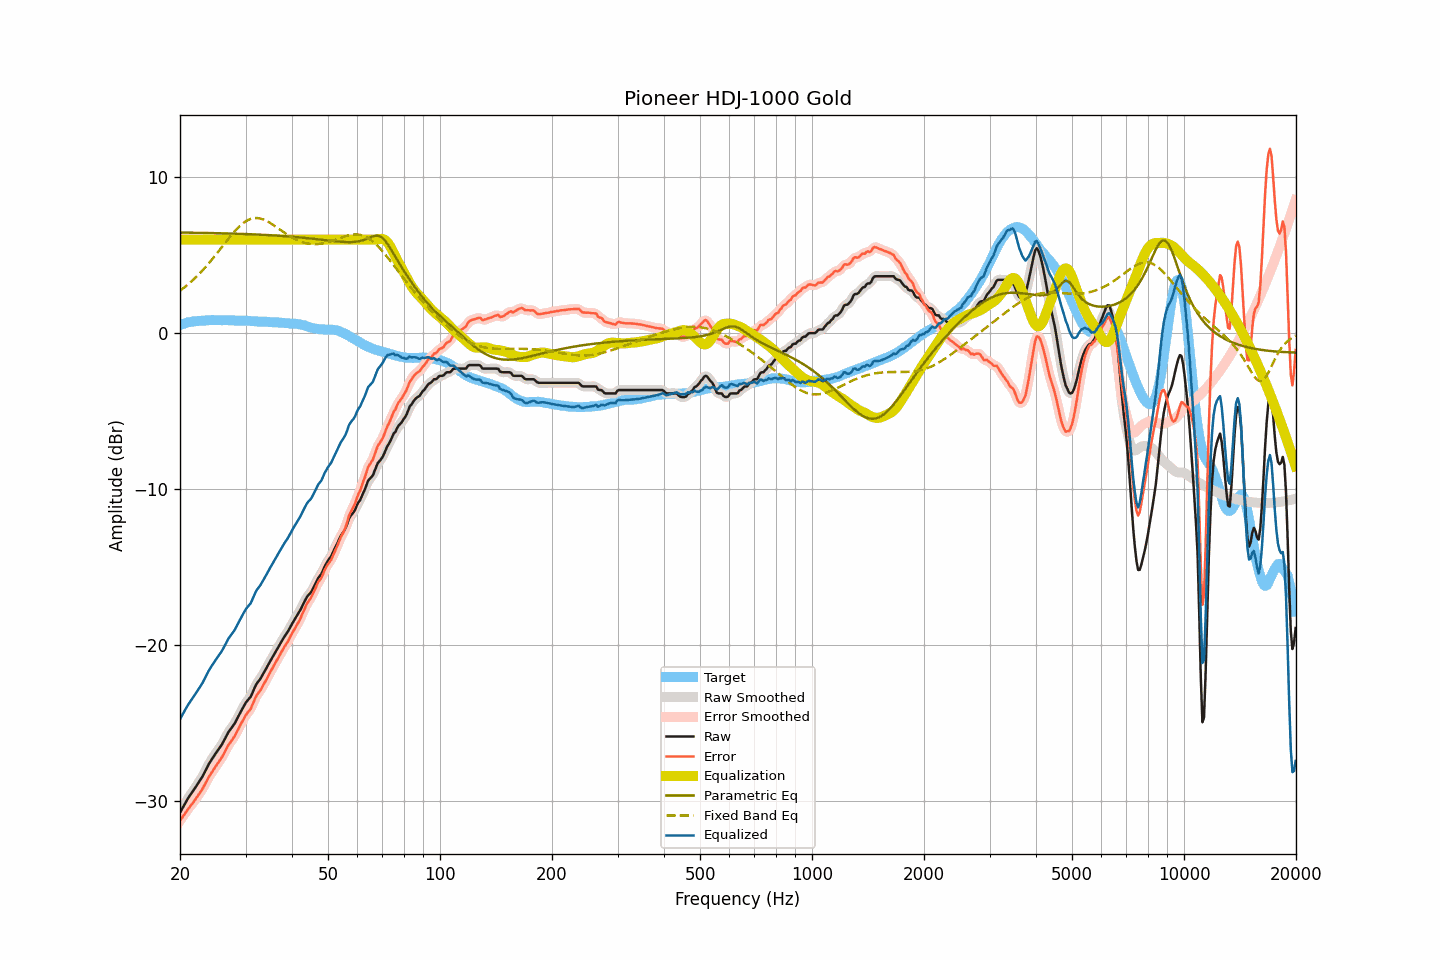

Values plotted in this chart, from the file beside it:
frequency, raw, smoothed, error, error_smoothed, equalization, parametric_eq, fixed_band_eq, equalized_raw, equalized_smoothed, target
20.00, -30.77, -30.77, -31.29, -31.29, 6.00, 6.45, 2.72, -24.77, -24.77, 0.52
20.20, -30.58, -30.58, -31.14, -31.14, 6.00, 6.45, 2.80, -24.58, -24.58, 0.56
20.40, -30.40, -30.39, -30.99, -30.98, 6.00, 6.45, 2.88, -24.40, -24.39, 0.59
20.61, -30.21, -30.21, -30.83, -30.83, 6.00, 6.45, 2.96, -24.21, -24.21, 0.62
20.81, -30.03, -30.03, -30.69, -30.69, 6.00, 6.45, 3.04, -24.03, -24.03, 0.66
21.02, -29.85, -29.86, -30.55, -30.54, 6.00, 6.45, 3.13, -23.85, -23.86, 0.70
21.23, -29.70, -29.70, -30.41, -30.41, 6.00, 6.44, 3.22, -23.70, -23.70, 0.71
21.44, -29.55, -29.55, -30.27, -30.28, 6.00, 6.44, 3.31, -23.55, -23.55, 0.73
21.66, -29.40, -29.40, -30.15, -30.14, 6.00, 6.44, 3.40, -23.40, -23.40, 0.75
21.87, -29.25, -29.25, -30.00, -30.00, 6.00, 6.44, 3.50, -23.25, -23.25, 0.76
22.09, -29.09, -29.09, -29.86, -29.86, 6.00, 6.44, 3.60, -23.09, -23.09, 0.77
22.31, -28.93, -28.93, -29.70, -29.71, 6.00, 6.44, 3.70, -22.93, -22.93, 0.77
22.54, -28.77, -28.77, -29.56, -29.56, 6.00, 6.43, 3.81, -22.77, -22.77, 0.78
22.76, -28.61, -28.61, -29.40, -29.40, 6.00, 6.43, 3.91, -22.61, -22.61, 0.79
22.99, -28.45, -28.44, -29.24, -29.23, 6.00, 6.43, 4.02, -22.45, -22.44, 0.79
23.22, -28.25, -28.25, -29.05, -29.05, 6.00, 6.43, 4.14, -22.25, -22.25, 0.80
23.45, -28.05, -28.05, -28.86, -28.86, 6.00, 6.43, 4.25, -22.05, -22.05, 0.81
23.69, -27.85, -27.84, -28.67, -28.66, 6.00, 6.43, 4.37, -21.85, -21.84, 0.82
23.92, -27.64, -27.65, -28.47, -28.48, 6.00, 6.42, 4.49, -21.64, -21.65, 0.83
24.16, -27.47, -27.47, -28.31, -28.31, 6.00, 6.42, 4.61, -21.47, -21.47, 0.84
24.40, -27.31, -27.31, -28.15, -28.15, 6.00, 6.42, 4.74, -21.31, -21.31, 0.85
24.65, -27.16, -27.15, -28.00, -27.99, 6.00, 6.42, 4.86, -21.16, -21.15, 0.84
24.89, -27.00, -27.00, -27.83, -27.84, 6.00, 6.41, 4.99, -21.00, -21.00, 0.84
25.14, -26.85, -26.85, -27.68, -27.68, 6.00, 6.41, 5.12, -20.85, -20.85, 0.83
25.39, -26.70, -26.70, -27.53, -27.53, 6.00, 6.41, 5.25, -20.70, -20.70, 0.83
25.65, -26.55, -26.55, -27.38, -27.38, 6.00, 6.41, 5.39, -20.55, -20.55, 0.83
25.91, -26.40, -26.39, -27.22, -27.22, 6.00, 6.40, 5.52, -20.40, -20.39, 0.82
26.16, -26.22, -26.22, -27.05, -27.04, 6.00, 6.40, 5.65, -20.22, -20.22, 0.83
26.43, -26.02, -26.02, -26.85, -26.85, 6.00, 6.40, 5.78, -20.02, -20.02, 0.83
26.69, -25.82, -25.82, -26.65, -26.65, 6.00, 6.40, 5.91, -19.82, -19.82, 0.83
26.96, -25.62, -25.64, -26.45, -26.47, 6.00, 6.39, 6.04, -19.62, -19.64, 0.83
27.23, -25.48, -25.48, -26.31, -26.30, 6.00, 6.39, 6.17, -19.48, -19.48, 0.83
27.50, -25.34, -25.34, -26.16, -26.16, 6.00, 6.39, 6.30, -19.34, -19.34, 0.82
27.77, -25.20, -25.20, -26.01, -26.01, 6.00, 6.38, 6.42, -19.20, -19.20, 0.81
28.05, -25.05, -25.04, -25.86, -25.84, 6.00, 6.38, 6.54, -19.05, -19.04, 0.81
28.33, -24.85, -24.86, -25.65, -25.66, 6.00, 6.38, 6.65, -18.85, -18.86, 0.80
28.62, -24.66, -24.66, -25.47, -25.46, 6.00, 6.37, 6.76, -18.66, -18.66, 0.81
28.90, -24.46, -24.46, -25.27, -25.26, 6.00, 6.37, 6.85, -18.46, -18.46, 0.81
29.19, -24.26, -24.26, -25.05, -25.07, 6.00, 6.37, 6.95, -18.26, -18.26, 0.80
29.48, -24.07, -24.06, -24.87, -24.87, 6.00, 6.36, 7.03, -18.07, -18.06, 0.80
29.78, -23.88, -23.88, -24.68, -24.68, 6.00, 6.36, 7.11, -17.88, -17.88, 0.80
30.08, -23.70, -23.72, -24.50, -24.51, 6.00, 6.36, 7.18, -17.70, -17.72, 0.80
30.38, -23.57, -23.58, -24.36, -24.37, 6.00, 6.35, 7.24, -17.57, -17.58, 0.79
30.68, -23.45, -23.45, -24.24, -24.24, 6.00, 6.35, 7.29, -17.45, -17.45, 0.79
30.99, -23.33, -23.29, -24.11, -24.07, 6.00, 6.34, 7.33, -17.33, -17.29, 0.77
31.30, -23.09, -23.09, -23.86, -23.86, 6.00, 6.34, 7.35, -17.09, -17.09, 0.77
31.61, -22.85, -22.86, -23.62, -23.62, 6.00, 6.34, 7.38, -16.85, -16.86, 0.77
31.93, -22.62, -22.64, -23.38, -23.39, 6.00, 6.33, 7.38, -16.62, -16.64, 0.76
32.24, -22.45, -22.46, -23.19, -23.21, 6.00, 6.33, 7.38, -16.45, -16.46, 0.74
32.57, -22.31, -22.31, -23.05, -23.05, 6.00, 6.32, 7.37, -16.31, -16.31, 0.74
32.89, -22.18, -22.16, -22.92, -22.90, 6.00, 6.32, 7.35, -16.18, -16.16, 0.74
33.22, -22.00, -22.00, -22.74, -22.74, 6.00, 6.31, 7.32, -16.00, -16.00, 0.74
33.55, -21.82, -21.82, -22.55, -22.56, 6.00, 6.31, 7.29, -15.82, -15.82, 0.73
33.89, -21.63, -21.63, -22.36, -22.36, 6.00, 6.30, 7.24, -15.63, -15.63, 0.73
34.23, -21.45, -21.45, -22.18, -22.17, 6.00, 6.29, 7.19, -15.45, -15.45, 0.73
34.57, -21.26, -21.26, -21.97, -21.98, 6.00, 6.29, 7.13, -15.26, -15.26, 0.71
34.92, -21.07, -21.08, -21.78, -21.79, 6.00, 6.28, 7.07, -15.07, -15.08, 0.71
35.27, -20.89, -20.89, -21.60, -21.59, 6.00, 6.28, 7.01, -14.89, -14.89, 0.71
35.62, -20.71, -20.71, -21.41, -21.41, 6.00, 6.27, 6.94, -14.71, -14.71, 0.69
35.97, -20.53, -20.53, -21.22, -21.22, 6.00, 6.26, 6.87, -14.53, -14.53, 0.69
... 635 more rows
